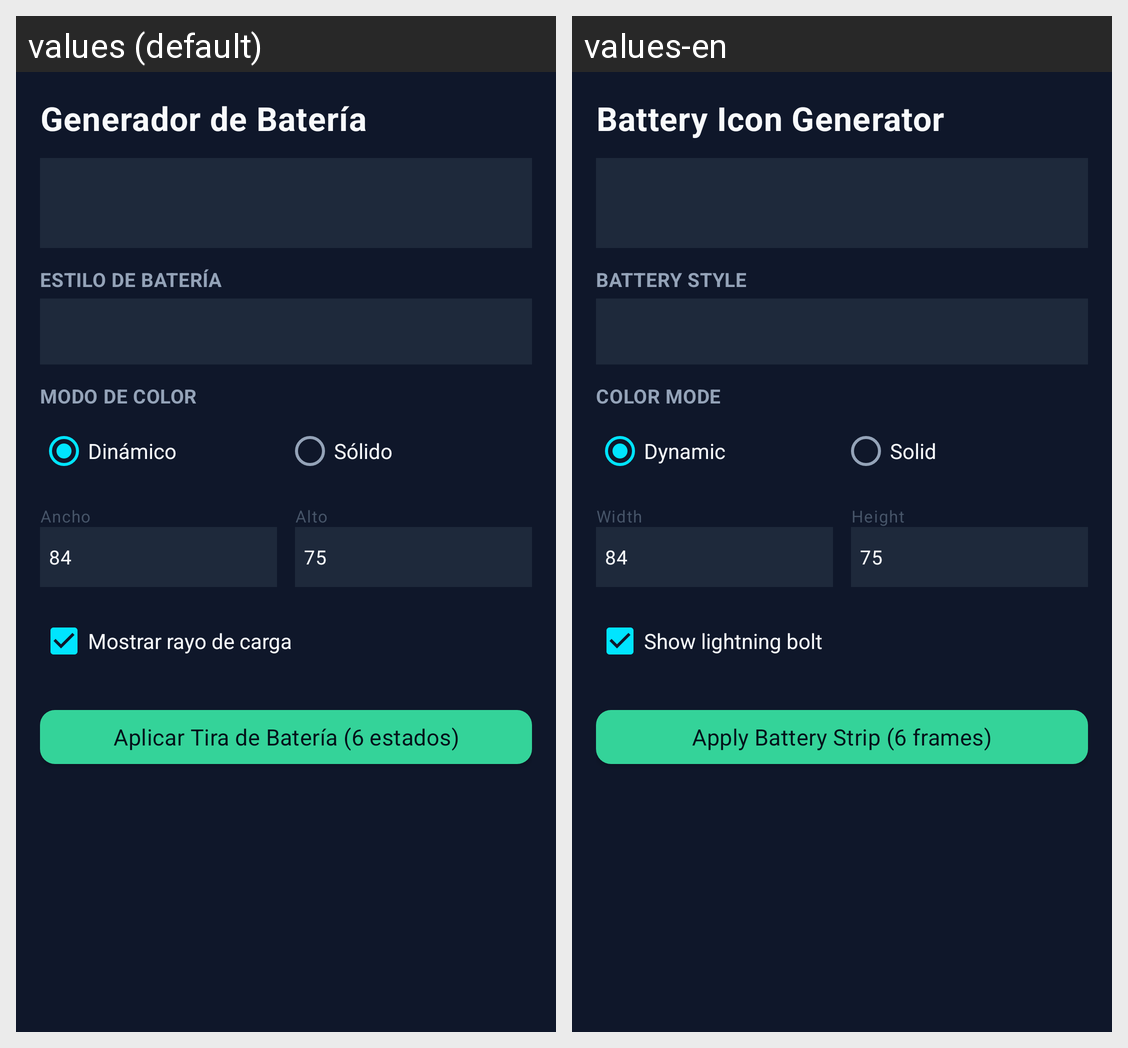

Strings drawn on this Android screen and how each of the app's shown locales translates them:
Android screen res/layout/dialog_battery_generator.xml rendered under 2 locales, left to right: values (default), values-en. Device: Nexus 5 (rendered at 1080×1920; each locale shown at half size, 540×960, under a caption strip naming it); theme AppTheme.
Strings drawn on this screen, with the default value and each locale's value (text and hints the layout hard-codes, and strings that could not be matched under every locale, appear in the picture but are not listed):

battery_builder_title
  values: Generador de Batería
  values-en: Battery Icon Generator

battery_style
  values: ESTILO DE BATERÍA
  values-en: BATTERY STYLE

color_mode
  values: MODO DE COLOR
  values-en: COLOR MODE

color_dynamic
  values: Dinámico
  values-en: Dynamic

color_solid
  values: Sólido
  values-en: Solid

width
  values: Ancho
  values-en: Width

height
  values: Alto
  values-en: Height

battery_show_lightning
  values: Mostrar rayo de carga
  values-en: Show lightning bolt

battery_apply
  values: Aplicar Tira de Batería (6 estados)
  values-en: Apply Battery Strip (6 frames)
